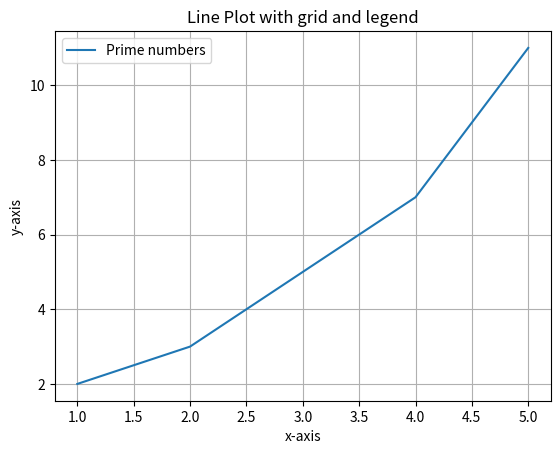

Here is the Python script that generated this plot:
import matplotlib.pyplot as plt
x=[1,2,3,4,5]
y=[2,3,5,7,11]
plt.plot(x,y,label="Prime numbers")
plt.title("Line Plot with grid and legend")
plt.xlabel("x-axis")
plt.ylabel("y-axis")
plt.grid(True)
plt.legend()
plt.show()